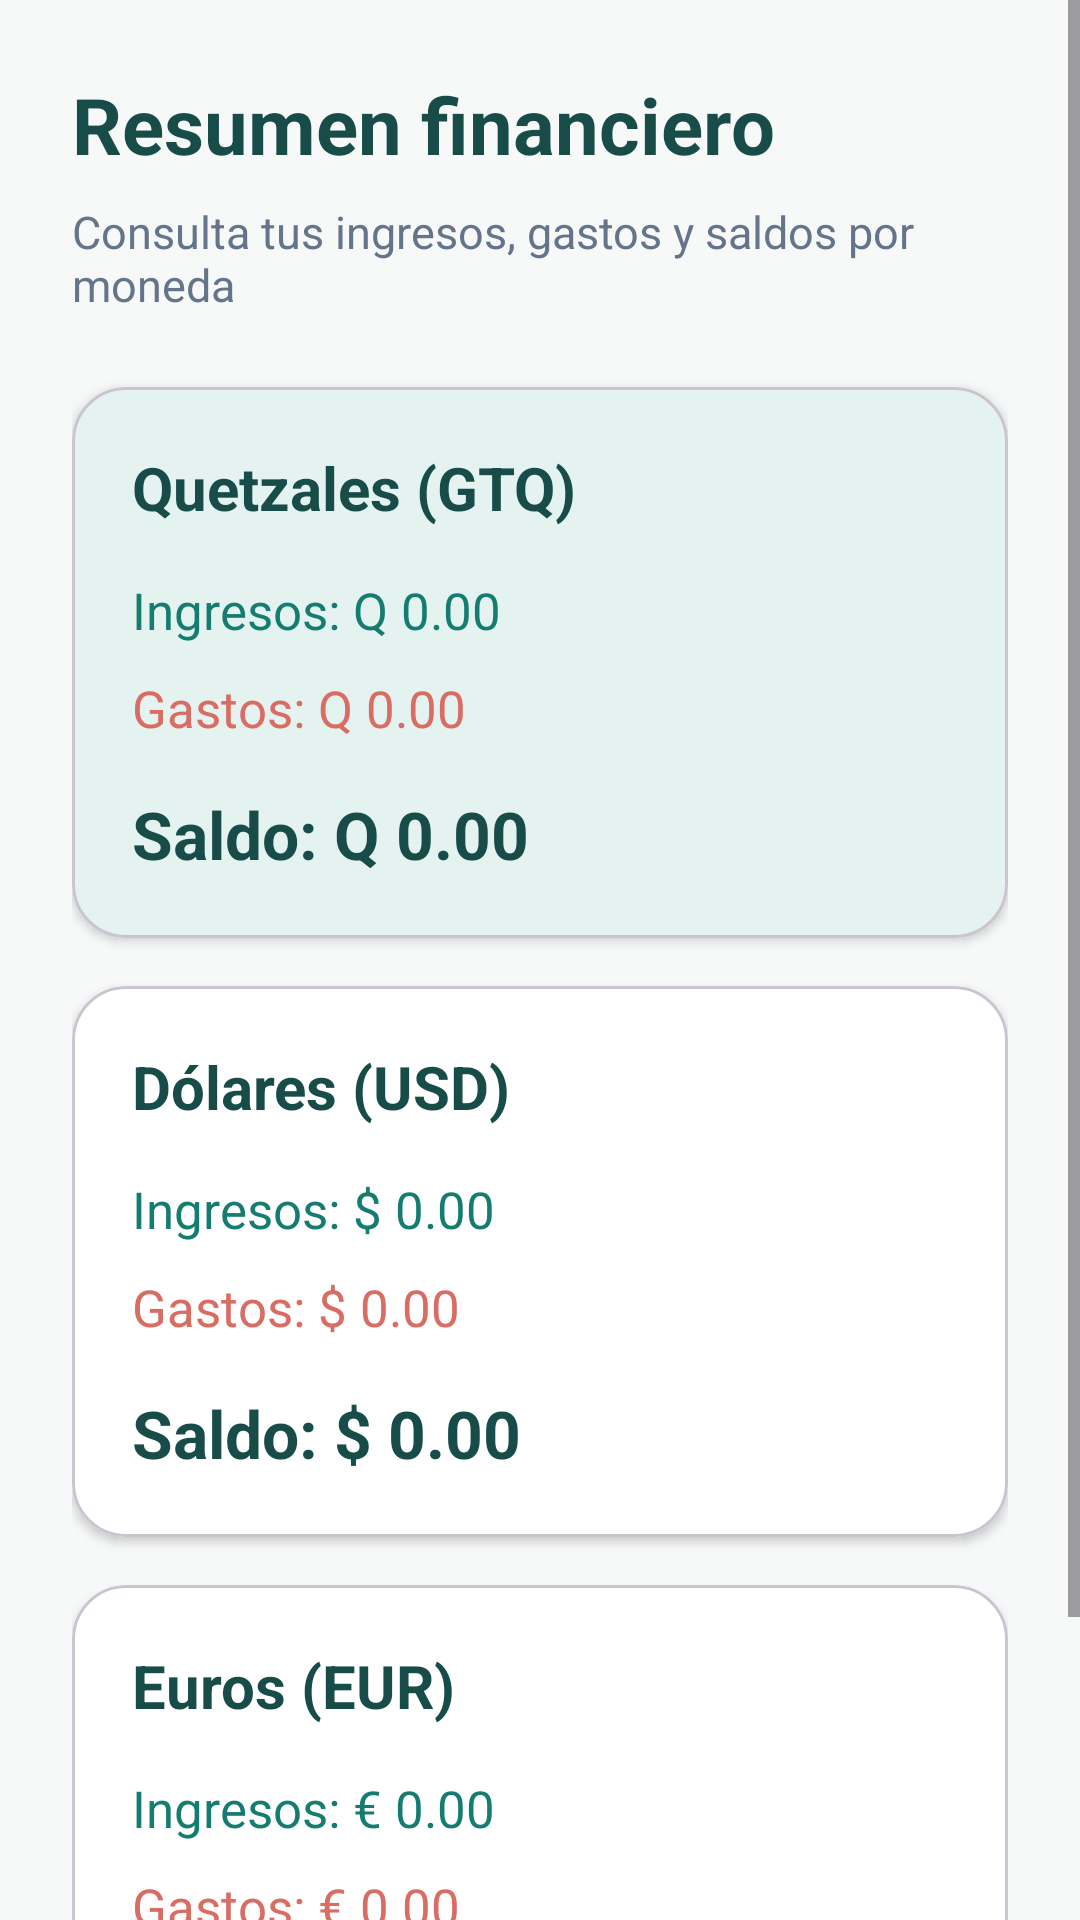

The Android layout XML behind this screen, and the referenced resources:
<!-- AndroidManifest.xml: application theme Theme.MiControlFinanciero -->
<!-- res/layout/activity_resumen_financiero.xml -->
<?xml version="1.0" encoding="utf-8"?>
<ScrollView
    xmlns:android="http://schemas.android.com/apk/res/android"
    xmlns:app="http://schemas.android.com/apk/res-auto"
    xmlns:tools="http://schemas.android.com/tools"
    android:id="@+id/main"
    android:layout_width="match_parent"
    android:layout_height="match_parent"
    android:background="#F7F9F8"
    android:fillViewport="true"
    tools:context=".ResumenFinancieroActivity">

    <LinearLayout
        android:layout_width="match_parent"
        android:layout_height="wrap_content"
        android:orientation="vertical"
        android:padding="24dp">

        
        <TextView
            android:layout_width="match_parent"
            android:layout_height="wrap_content"
            android:text="Resumen financiero"
            android:textColor="#174C49"
            android:textSize="26sp"
            android:textStyle="bold" />

        
        <TextView
            android:layout_width="match_parent"
            android:layout_height="wrap_content"
            android:layout_marginTop="8dp"
            android:layout_marginBottom="24dp"
            android:text="Consulta tus ingresos, gastos y saldos por moneda"
            android:textColor="#64748B"
            android:textSize="15sp" />

        
        <com.google.android.material.card.MaterialCardView
            android:layout_width="match_parent"
            android:layout_height="wrap_content"
            app:cardBackgroundColor="#E5F3F0"
            app:cardCornerRadius="18dp"
            app:cardElevation="2dp">

            <LinearLayout
                android:layout_width="match_parent"
                android:layout_height="wrap_content"
                android:orientation="vertical"
                android:padding="20dp">

                <TextView
                    android:layout_width="match_parent"
                    android:layout_height="wrap_content"
                    android:text="Quetzales (GTQ)"
                    android:textColor="#174C49"
                    android:textSize="20sp"
                    android:textStyle="bold" />

                <TextView
                    android:id="@+id/txtIngresosGTQ"
                    android:layout_width="match_parent"
                    android:layout_height="wrap_content"
                    android:layout_marginTop="16dp"
                    android:text="Ingresos: Q 0.00"
                    android:textColor="#147D70"
                    android:textSize="17sp" />

                <TextView
                    android:id="@+id/txtGastosGTQ"
                    android:layout_width="match_parent"
                    android:layout_height="wrap_content"
                    android:layout_marginTop="10dp"
                    android:text="Gastos: Q 0.00"
                    android:textColor="#D96C63"
                    android:textSize="17sp" />

                <TextView
                    android:id="@+id/txtBalanceGTQ"
                    android:layout_width="match_parent"
                    android:layout_height="wrap_content"
                    android:layout_marginTop="16dp"
                    android:text="Saldo: Q 0.00"
                    android:textColor="#174C49"
                    android:textSize="22sp"
                    android:textStyle="bold" />

            </LinearLayout>
        </com.google.android.material.card.MaterialCardView>

        
        <com.google.android.material.card.MaterialCardView
            android:layout_width="match_parent"
            android:layout_height="wrap_content"
            android:layout_marginTop="16dp"
            app:cardBackgroundColor="#FFFFFF"
            app:cardCornerRadius="18dp"
            app:cardElevation="2dp">

            <LinearLayout
                android:layout_width="match_parent"
                android:layout_height="wrap_content"
                android:orientation="vertical"
                android:padding="20dp">

                <TextView
                    android:layout_width="match_parent"
                    android:layout_height="wrap_content"
                    android:text="Dólares (USD)"
                    android:textColor="#174C49"
                    android:textSize="20sp"
                    android:textStyle="bold" />

                <TextView
                    android:id="@+id/txtIngresosUSD"
                    android:layout_width="match_parent"
                    android:layout_height="wrap_content"
                    android:layout_marginTop="16dp"
                    android:text="Ingresos: $ 0.00"
                    android:textColor="#147D70"
                    android:textSize="17sp" />

                <TextView
                    android:id="@+id/txtGastosUSD"
                    android:layout_width="match_parent"
                    android:layout_height="wrap_content"
                    android:layout_marginTop="10dp"
                    android:text="Gastos: $ 0.00"
                    android:textColor="#D96C63"
                    android:textSize="17sp" />

                <TextView
                    android:id="@+id/txtBalanceUSD"
                    android:layout_width="match_parent"
                    android:layout_height="wrap_content"
                    android:layout_marginTop="16dp"
                    android:text="Saldo: $ 0.00"
                    android:textColor="#174C49"
                    android:textSize="22sp"
                    android:textStyle="bold" />

            </LinearLayout>
        </com.google.android.material.card.MaterialCardView>

        
        <com.google.android.material.card.MaterialCardView
            android:layout_width="match_parent"
            android:layout_height="wrap_content"
            android:layout_marginTop="16dp"
            android:layout_marginBottom="24dp"
            app:cardBackgroundColor="#FFFFFF"
            app:cardCornerRadius="18dp"
            app:cardElevation="2dp">

            <LinearLayout
                android:layout_width="match_parent"
                android:layout_height="wrap_content"
                android:orientation="vertical"
                android:padding="20dp">

                <TextView
                    android:layout_width="match_parent"
                    android:layout_height="wrap_content"
                    android:text="Euros (EUR)"
                    android:textColor="#174C49"
                    android:textSize="20sp"
                    android:textStyle="bold" />

                <TextView
                    android:id="@+id/txtIngresosEUR"
                    android:layout_width="match_parent"
                    android:layout_height="wrap_content"
                    android:layout_marginTop="16dp"
                    android:text="Ingresos: € 0.00"
                    android:textColor="#147D70"
                    android:textSize="17sp" />

                <TextView
                    android:id="@+id/txtGastosEUR"
                    android:layout_width="match_parent"
                    android:layout_height="wrap_content"
                    android:layout_marginTop="10dp"
                    android:text="Gastos: € 0.00"
                    android:textColor="#D96C63"
                    android:textSize="17sp" />

                <TextView
                    android:id="@+id/txtBalanceEUR"
                    android:layout_width="match_parent"
                    android:layout_height="wrap_content"
                    android:layout_marginTop="16dp"
                    android:text="Saldo: € 0.00"
                    android:textColor="#174C49"
                    android:textSize="22sp"
                    android:textStyle="bold" />

            </LinearLayout>
        </com.google.android.material.card.MaterialCardView>

    </LinearLayout>
</ScrollView>
<!-- resources referenced by this layout -->
<resources>
  <style name="Theme.MiControlFinanciero" parent="Base.Theme.MiControlFinanciero" />
  <style name="Base.Theme.MiControlFinanciero" parent="Theme.Material3.DayNight.NoActionBar">
          
          
      </style>
</resources>
